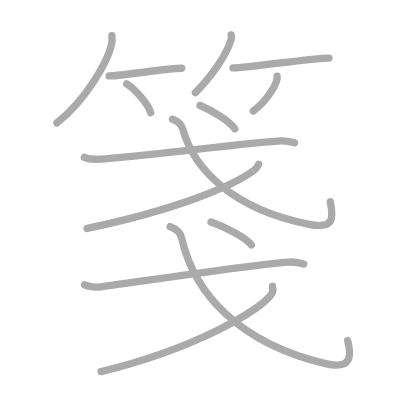
t = 0.00 s
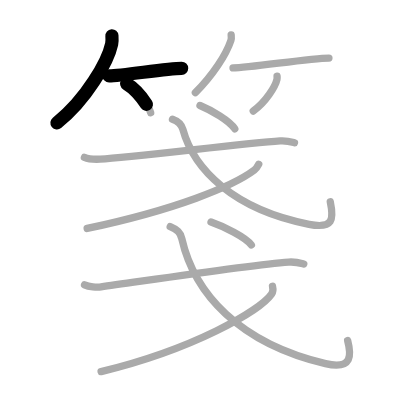
t = 2.75 s
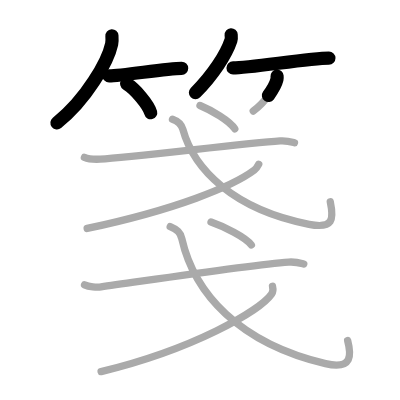
t = 5.50 s
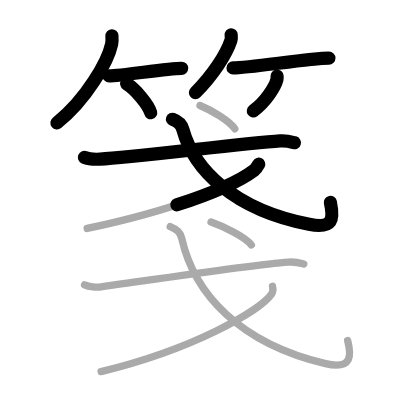
t = 8.50 s
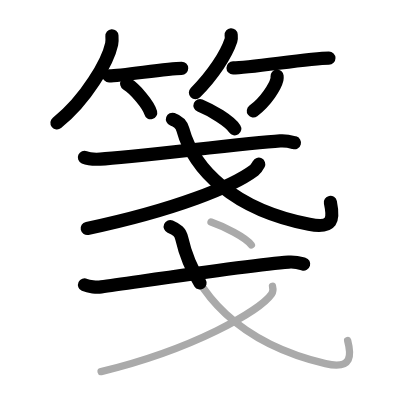
t = 11.25 s
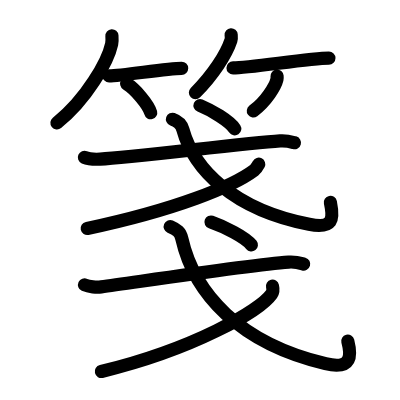
t = 14.00 s

The animated SVG that drew these frames (rendered in a browser with its animation timeline set to each time). Animation: 14 SMIL elements (animate=14); one cycle of 14.00 s.

<?xml version="1.0" standalone="no"?>
<!DOCTYPE svg PUBLIC "-//W3C//DTD SVG 1.1//EN"   "http://www.w3.org/Graphics/SVG/1.1/DTD/svg11.dtd">
<svg width="400px" height="400px"  version="1.1" xmlns="http://www.w3.org/2000/svg">
  <defs>
    <marker id="Triangle" viewBox="0 0 10 10" refX="0" refY="5" markerUnits="strokeWidth" markerWidth="3" style="stroke-opacity:0%;fill:#aaaaaa;" markerHeight="2" orient="auto">
      <path d="M 0 0 L 10 5 L 0 10 z" />
    </marker>
    
    <marker id="Arrow" viewBox="0 0 10 10" refX="5" refY="5" markerUnits="strokeWidth" markerWidth="1.8" style="stroke-opacity:0%;fill:#770000;" markerHeight="2" orient="auto">
      <path d="M 0 4 L 6 4 L 4 1 L 10 5 L 4 9 L 6 6 L 0 6 z" />
        <circle cx="5" cy="5" r="5" />
      </marker>
    
    <marker id="TriangleRed" viewBox="0 0 10 10" refX="0" refY="5" markerUnits="strokeWidth" markerWidth="3" style="stroke-opacity:0%;fill:#CC0000;" markerHeight="2" orient="auto">
      <path d="M 0 0 L 10 5 L 0 10 z" />
    </marker>
    
    <marker id="ArrowRed" viewBox="0 0 10 10" refX="5" refY="5" markerUnits="strokeWidth" markerWidth="1.8" style="stroke-opacity:0%;fill:#CC0000;" markerHeight="2" orient="auto">
      <path d="M 0 4 L 6 4 L 4 1 L 10 5 L 4 9 L 6 6 L 0 6 z" />
        <circle cx="5" cy="5" r="5" />
      </marker>
    
  </defs>
  
  <path style="fill:#ffffff; fill-opacity:100%; fill-rule:evenodd; stroke-width:0;" d="M 0 0 L 400px 0 L 400px 400px L 0 400px L 0 0" />

  <g transform="scale(3.6697247706422 3.6697247706422)">
<path style="fill:none; fill-opacity:0%; fill-rule:evenodd; stroke:#aaaaaa; stroke-opacity:100%; stroke-width: 1.5pt; stroke-linejoin:round; stroke-linecap:round;" d="M30.5 9.75c0.04 0.56 0.09 1.44-0.08 2.25c-1.02 4.74-6.89 15.13-14.92 21.5"></path>
<path style="fill:none; fill-opacity:0%; fill-rule:evenodd; stroke:#aaaaaa; stroke-opacity:100%; stroke-width: 1.5pt; stroke-linejoin:round; stroke-linecap:round;" d="M29.73 20.68c3.71 0 15.61-2.07 19.77-2.07"></path>
<path style="fill:none; fill-opacity:0%; fill-rule:evenodd; stroke:#aaaaaa; stroke-opacity:100%; stroke-width: 1.5pt; stroke-linejoin:round; stroke-linecap:round;" d="M34.52 22.83c2.31 1.39 5.97 5.72 6.54 7.88"></path>
<path style="fill:none; fill-opacity:0%; fill-rule:evenodd; stroke:#aaaaaa; stroke-opacity:100%; stroke-width: 1.5pt; stroke-linejoin:round; stroke-linecap:round;" d="M62.99 9.5c0.03 0.37 0.12 0.97-0.06 1.49c-1.3 3.9-4.91 9.47-9.69 14.26"></path>
<path style="fill:none; fill-opacity:0%; fill-rule:evenodd; stroke:#aaaaaa; stroke-opacity:100%; stroke-width: 1.5pt; stroke-linejoin:round; stroke-linecap:round;" d="M63.5 18.51c4.6 0 20.96-2.68 26.13-2.68"></path>
<path style="fill:none; fill-opacity:0%; fill-rule:evenodd; stroke:#aaaaaa; stroke-opacity:100%; stroke-width: 1.5pt; stroke-linejoin:round; stroke-linecap:round;" d="M75.5 20.75c0.02 0.22 0.04 0.58-0.03 0.9c-0.45 1.9-2.98 6.06-6.46 8.6"></path>
<path style="fill:none; fill-opacity:0%; fill-rule:evenodd; stroke:#aaaaaa; stroke-opacity:100%; stroke-width: 1.5pt; stroke-linejoin:round; stroke-linecap:round;" d="M23 42.88c1.12 0.49 3.17 0.54 4.29 0.49c8.72-0.45 38.96-4.29 49.04-4.96c1.86-0.12 2.98 0.23 3.92 0.48"></path>
<path style="fill:none; fill-opacity:0%; fill-rule:evenodd; stroke:#aaaaaa; stroke-opacity:100%; stroke-width: 1.5pt; stroke-linejoin:round; stroke-linecap:round;" d="M47 32.5c1.69 0.6 2.46 1.46 2.82 2.75c2.95 10.81 13.72 21.85 34.4 25.88C90.85 62.43 91 59.75 90 55"></path>
<path style="fill:none; fill-opacity:0%; fill-rule:evenodd; stroke:#aaaaaa; stroke-opacity:100%; stroke-width: 1.5pt; stroke-linejoin:round; stroke-linecap:round;" d="M70.5 44.75c-0.28 0.55-0.56 1.12-1.22 1.62c-5.81 4.38-21.23 10.69-45.53 15.88"></path>
<path style="fill:none; fill-opacity:0%; fill-rule:evenodd; stroke:#aaaaaa; stroke-opacity:100%; stroke-width: 1.5pt; stroke-linejoin:round; stroke-linecap:round;" d="M54.5 28.75c3.09 1.27 8.04 4.18 9.48 6.36"></path>
<path style="fill:none; fill-opacity:0%; fill-rule:evenodd; stroke:#aaaaaa; stroke-opacity:100%; stroke-width: 1.5pt; stroke-linejoin:round; stroke-linecap:round;" d="M23.04 77.63c1.18 0.55 3.35 0.71 4.52 0.55c10.32-1.4 40.46-6 51.09-6.76c1.96-0.14 3.15 0.26 4.13 0.54"></path>
<path style="fill:none; fill-opacity:0%; fill-rule:evenodd; stroke:#aaaaaa; stroke-opacity:100%; stroke-width: 1.5pt; stroke-linejoin:round; stroke-linecap:round;" d="M46.38 61.77c1.92 0.83 2.75 1.47 3.16 3.25c3.37 14.93 15.61 28.51 39.16 34.08c7.56 1.79 6.99-2.64 6.03-6.32"></path>
<path style="fill:none; fill-opacity:0%; fill-rule:evenodd; stroke:#aaaaaa; stroke-opacity:100%; stroke-width: 1.5pt; stroke-linejoin:round; stroke-linecap:round;" d="M74.26 78c0.13 0.54 0.28 1.38-0.26 2.15c-3.21 4.54-21.23 15-46.45 21.1"></path>
<path style="fill:none; fill-opacity:0%; fill-rule:evenodd; stroke:#aaaaaa; stroke-opacity:100%; stroke-width: 1.5pt; stroke-linejoin:round; stroke-linecap:round;" d="M57.5 60.5c3.59 1.25 9.33 4.11 11 6.25"></path>

<path style="fill:none; fill-opacity:0%; fill-rule:evenodd; stroke:#000000; stroke-opacity:100%; stroke-width: 2.7pt; stroke-linejoin:round; stroke-linecap:round;" d="M30.5 9.75c0.04 0.56 0.09 1.44-0.08 2.25c-1.02 4.74-6.89 15.13-14.92 21.5" pathLength="100" stroke-dashoffset="100" stroke-dasharray="100 105"><animate id="dashAnim1" attributeName="stroke-dashoffset" from="100" to="0" dur="1s" calcMode="linear" fill="freeze"/></path>
<path style="fill:none; fill-opacity:0%; fill-rule:evenodd; stroke:#000000; stroke-opacity:100%; stroke-width: 2.7pt; stroke-linejoin:round; stroke-linecap:round;" d="M29.73 20.68c3.71 0 15.61-2.07 19.77-2.07" pathLength="100" stroke-dashoffset="100" stroke-dasharray="100 105"><animate id="dashAnim2" attributeName="stroke-dashoffset" from="100" to="0" dur="1s" calcMode="linear" begin="dashAnim1.end" fill="freeze"/></path>
<path style="fill:none; fill-opacity:0%; fill-rule:evenodd; stroke:#000000; stroke-opacity:100%; stroke-width: 2.7pt; stroke-linejoin:round; stroke-linecap:round;" d="M34.52 22.83c2.31 1.39 5.97 5.72 6.54 7.88" pathLength="100" stroke-dashoffset="100" stroke-dasharray="100 105"><animate id="dashAnim3" attributeName="stroke-dashoffset" from="100" to="0" dur="1s" calcMode="linear" begin="dashAnim2.end" fill="freeze"/></path>
<path style="fill:none; fill-opacity:0%; fill-rule:evenodd; stroke:#000000; stroke-opacity:100%; stroke-width: 2.7pt; stroke-linejoin:round; stroke-linecap:round;" d="M62.99 9.5c0.03 0.37 0.12 0.97-0.06 1.49c-1.3 3.9-4.91 9.47-9.69 14.26" pathLength="100" stroke-dashoffset="100" stroke-dasharray="100 105"><animate id="dashAnim4" attributeName="stroke-dashoffset" from="100" to="0" dur="1s" calcMode="linear" begin="dashAnim3.end" fill="freeze"/></path>
<path style="fill:none; fill-opacity:0%; fill-rule:evenodd; stroke:#000000; stroke-opacity:100%; stroke-width: 2.7pt; stroke-linejoin:round; stroke-linecap:round;" d="M63.5 18.51c4.6 0 20.96-2.68 26.13-2.68" pathLength="100" stroke-dashoffset="100" stroke-dasharray="100 105"><animate id="dashAnim5" attributeName="stroke-dashoffset" from="100" to="0" dur="1s" calcMode="linear" begin="dashAnim4.end" fill="freeze"/></path>
<path style="fill:none; fill-opacity:0%; fill-rule:evenodd; stroke:#000000; stroke-opacity:100%; stroke-width: 2.7pt; stroke-linejoin:round; stroke-linecap:round;" d="M75.5 20.75c0.02 0.22 0.04 0.58-0.03 0.9c-0.45 1.9-2.98 6.06-6.46 8.6" pathLength="100" stroke-dashoffset="100" stroke-dasharray="100 105"><animate id="dashAnim6" attributeName="stroke-dashoffset" from="100" to="0" dur="1s" calcMode="linear" begin="dashAnim5.end" fill="freeze"/></path>
<path style="fill:none; fill-opacity:0%; fill-rule:evenodd; stroke:#000000; stroke-opacity:100%; stroke-width: 2.7pt; stroke-linejoin:round; stroke-linecap:round;" d="M23 42.88c1.12 0.49 3.17 0.54 4.29 0.49c8.72-0.45 38.96-4.29 49.04-4.96c1.86-0.12 2.98 0.23 3.92 0.48" pathLength="100" stroke-dashoffset="100" stroke-dasharray="100 105"><animate id="dashAnim7" attributeName="stroke-dashoffset" from="100" to="0" dur="1s" calcMode="linear" begin="dashAnim6.end" fill="freeze"/></path>
<path style="fill:none; fill-opacity:0%; fill-rule:evenodd; stroke:#000000; stroke-opacity:100%; stroke-width: 2.7pt; stroke-linejoin:round; stroke-linecap:round;" d="M47 32.5c1.69 0.6 2.46 1.46 2.82 2.75c2.95 10.81 13.72 21.85 34.4 25.88C90.85 62.43 91 59.75 90 55" pathLength="100" stroke-dashoffset="100" stroke-dasharray="100 105"><animate id="dashAnim8" attributeName="stroke-dashoffset" from="100" to="0" dur="1s" calcMode="linear" begin="dashAnim7.end" fill="freeze"/></path>
<path style="fill:none; fill-opacity:0%; fill-rule:evenodd; stroke:#000000; stroke-opacity:100%; stroke-width: 2.7pt; stroke-linejoin:round; stroke-linecap:round;" d="M70.5 44.75c-0.28 0.55-0.56 1.12-1.22 1.62c-5.81 4.38-21.23 10.69-45.53 15.88" pathLength="100" stroke-dashoffset="100" stroke-dasharray="100 105"><animate id="dashAnim9" attributeName="stroke-dashoffset" from="100" to="0" dur="1s" calcMode="linear" begin="dashAnim8.end" fill="freeze"/></path>
<path style="fill:none; fill-opacity:0%; fill-rule:evenodd; stroke:#000000; stroke-opacity:100%; stroke-width: 2.7pt; stroke-linejoin:round; stroke-linecap:round;" d="M54.5 28.75c3.09 1.27 8.04 4.18 9.48 6.36" pathLength="100" stroke-dashoffset="100" stroke-dasharray="100 105"><animate id="dashAnim10" attributeName="stroke-dashoffset" from="100" to="0" dur="1s" calcMode="linear" begin="dashAnim9.end" fill="freeze"/></path>
<path style="fill:none; fill-opacity:0%; fill-rule:evenodd; stroke:#000000; stroke-opacity:100%; stroke-width: 2.7pt; stroke-linejoin:round; stroke-linecap:round;" d="M23.04 77.63c1.18 0.55 3.35 0.71 4.52 0.55c10.32-1.4 40.46-6 51.09-6.76c1.96-0.14 3.15 0.26 4.13 0.54" pathLength="100" stroke-dashoffset="100" stroke-dasharray="100 105"><animate id="dashAnim11" attributeName="stroke-dashoffset" from="100" to="0" dur="1s" calcMode="linear" begin="dashAnim10.end" fill="freeze"/></path>
<path style="fill:none; fill-opacity:0%; fill-rule:evenodd; stroke:#000000; stroke-opacity:100%; stroke-width: 2.7pt; stroke-linejoin:round; stroke-linecap:round;" d="M46.38 61.77c1.92 0.83 2.75 1.47 3.16 3.25c3.37 14.93 15.61 28.51 39.16 34.08c7.56 1.79 6.99-2.64 6.03-6.32" pathLength="100" stroke-dashoffset="100" stroke-dasharray="100 105"><animate id="dashAnim12" attributeName="stroke-dashoffset" from="100" to="0" dur="1s" calcMode="linear" begin="dashAnim11.end" fill="freeze"/></path>
<path style="fill:none; fill-opacity:0%; fill-rule:evenodd; stroke:#000000; stroke-opacity:100%; stroke-width: 2.7pt; stroke-linejoin:round; stroke-linecap:round;" d="M74.26 78c0.13 0.54 0.28 1.38-0.26 2.15c-3.21 4.54-21.23 15-46.45 21.1" pathLength="100" stroke-dashoffset="100" stroke-dasharray="100 105"><animate id="dashAnim13" attributeName="stroke-dashoffset" from="100" to="0" dur="1s" calcMode="linear" begin="dashAnim12.end" fill="freeze"/></path>
<path style="fill:none; fill-opacity:0%; fill-rule:evenodd; stroke:#000000; stroke-opacity:100%; stroke-width: 2.7pt; stroke-linejoin:round; stroke-linecap:round;" d="M57.5 60.5c3.59 1.25 9.33 4.11 11 6.25" pathLength="100" stroke-dashoffset="100" stroke-dasharray="100 105"><animate id="dashAnim14" attributeName="stroke-dashoffset" from="100" to="0" dur="1s" calcMode="linear" begin="dashAnim13.end" fill="freeze"/></path>

</g>

</svg>  
          
